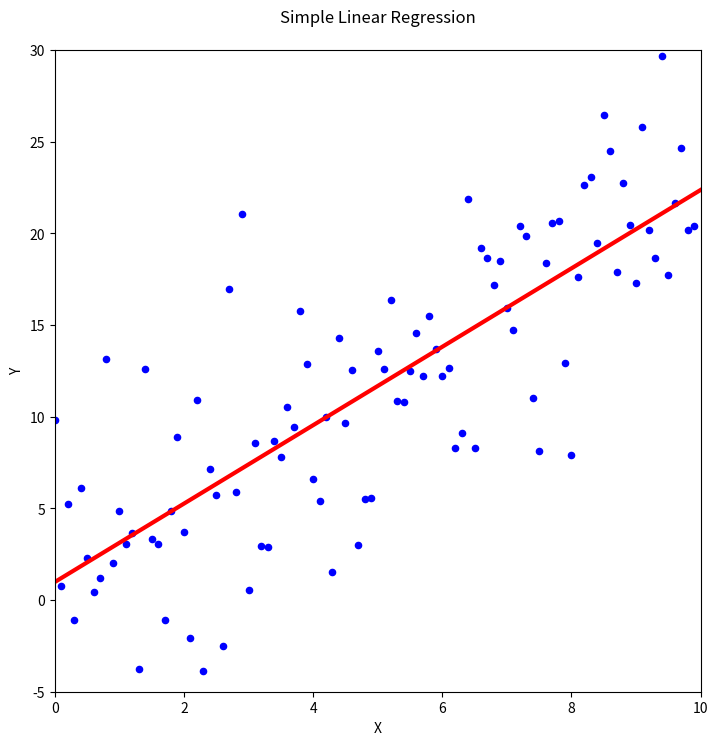

The script that saved this image:
import numpy as np
import matplotlib.pyplot as plt

# generate training data
x = np.arange(0, 10, 0.1)
y = 1 + (x * 2) + (np.random.normal(0, 1, len(x)) * 5)

# compute coefficients for simple linear regression
mx = x.mean()
my = y.mean()
temp = x - mx
c1 = np.sum(temp * (y - my)) / np.sum(temp ** 2)
c0 = my - c1 * mx

# plot -----------------------------------------------------

x2 = [0,10]
y2 = [c0 + c1*0, c0 + c1*10]

my_dpi = 96
plt.figure(figsize=(800/my_dpi, 800/my_dpi), dpi=my_dpi)

plt.scatter(x,y, color='b', s=20)
plt.plot(x2,y2, color='r', linewidth=3)

plt.axis([0,10,-5,30])

plt.xlabel('X')
plt.ylabel('Y')
plt.title('Simple Linear Regression\n')

plt.savefig("simple_lin_regression.png")

# plot -----------------------------------------------------